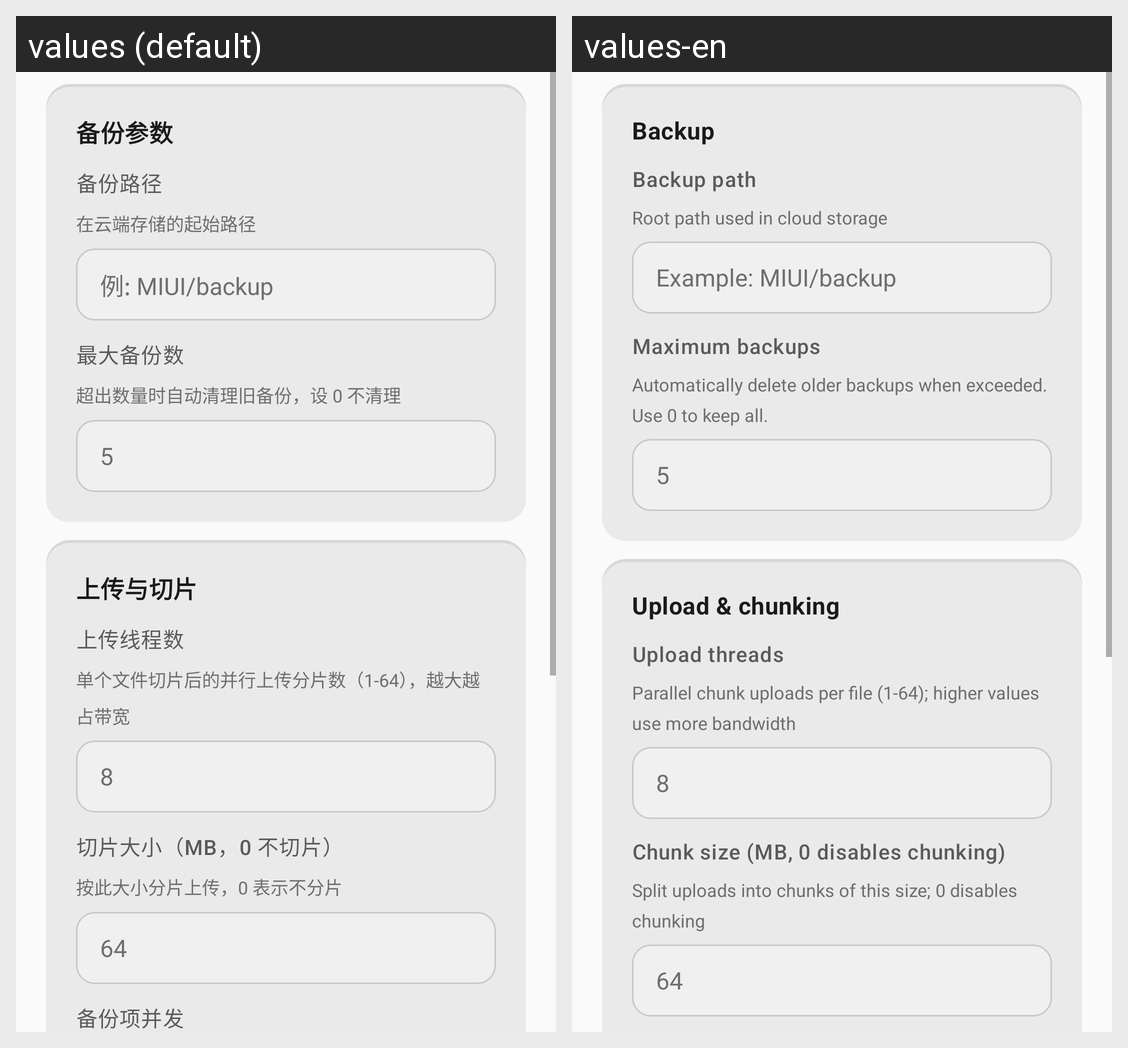

Strings drawn on this Android screen and how each of the app's shown locales translates them:
Android screen res/layout/fragment_device_config.xml rendered under 2 locales, left to right: values (default), values-en. Device: Nexus 5 (rendered at 1080×1920; each locale shown at half size, 540×960, under a caption strip naming it); theme Theme.MaterialComponents.DayNight.NoActionBar.
Strings drawn on this screen, with the default value and each locale's value (text and hints the layout hard-codes, and strings that could not be matched under every locale, appear in the picture but are not listed):

backup_section_basic
  values: 备份参数
  values-en: Backup

backup_path
  values: 备份路径
  values-en: Backup path

backup_path_description
  values: 在云端存储的起始路径
  values-en: Root path used in cloud storage

backup_path_hint
  values: 例: MIUI/backup
  values-en: Example: MIUI/backup

max_backup_count
  values: 最大备份数
  values-en: Maximum backups

max_backup_count_description
  values: 超出数量时自动清理旧备份，设 0 不清理
  values-en: Automatically delete older backups when exceeded. Use 0 to keep all.

backup_section_upload
  values: 上传与切片
  values-en: Upload & chunking

upload_threads
  values: 上传线程数
  values-en: Upload threads

desc_upload_threads
  values: 单个文件切片后的并行上传分片数（1-64），越大越占带宽
  values-en: Parallel chunk uploads per file (1-64); higher values use more bandwidth

chunk_size_mb
  values: 切片大小（MB，0 不切片）
  values-en: Chunk size (MB, 0 disables chunking)

desc_chunk_size
  values: 按此大小分片上传，0 表示不分片
  values-en: Split uploads into chunks of this size; 0 disables chunking
